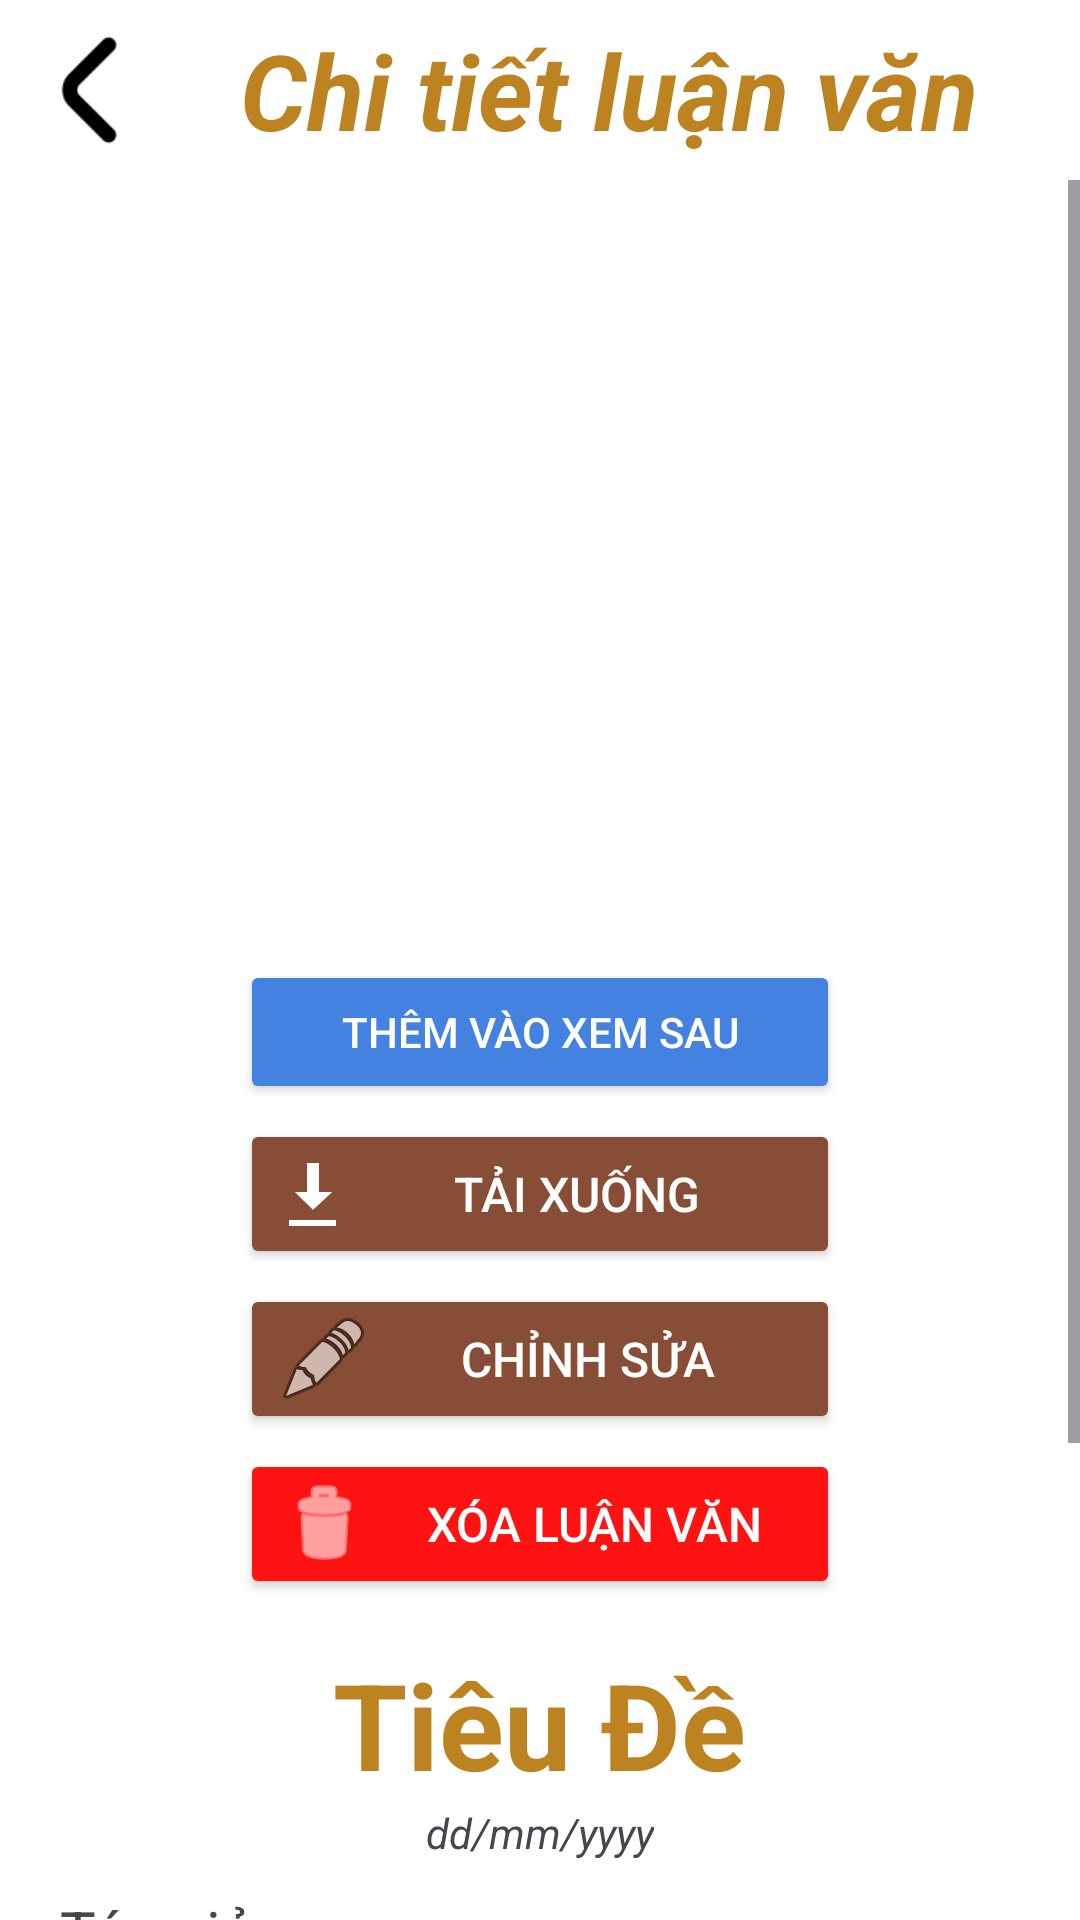

Reconstruct the res/layout file that produces this screen, plus the resources it refers to.
<!-- AndroidManifest.xml: application theme Theme.KMMKitchentManageMent -->
<!-- res/layout/fragment_cacnhom.xml -->
<?xml version="1.0" encoding="utf-8"?>
<androidx.constraintlayout.widget.ConstraintLayout xmlns:android="http://schemas.android.com/apk/res/android"
    xmlns:app="http://schemas.android.com/apk/res-auto"
    xmlns:tools="http://schemas.android.com/tools"
    android:id="@+id/CacNhomview"
    android:layout_width="match_parent"
    android:layout_height="match_parent"
    android:background="#FFFFFF"
    tools:context=".fragmentSub.NhomView">

    <LinearLayout
        android:id="@+id/linearLayout"
        android:layout_width="0dp"
        android:layout_height="wrap_content"
        android:orientation="horizontal"
        app:layout_constraintEnd_toEndOf="parent"
        app:layout_constraintStart_toStartOf="parent"
        app:layout_constraintTop_toTopOf="parent">

        <ImageButton
            android:id="@+id/btnbacklvview"
            android:layout_width="60dp"
            android:layout_height="60dp"
            android:background="@android:color/transparent"
            android:scaleType="fitCenter"
            android:src="@drawable/angle_small_left"
            app:tint="#000000"
            tools:ignore="SpeakableTextPresentCheck" />

        <TextView
            android:id="@+id/txtLVTitle"
            android:layout_width="wrap_content"
            android:layout_height="wrap_content"
            android:layout_gravity="center_vertical"
            android:layout_marginLeft="20dp"
            android:layout_weight="1"
            android:text="Chi tiết luận văn"
            android:textColor="#BD8321"
            android:textSize="35dp"
            android:textStyle="bold|italic" />

    </LinearLayout>

    <ScrollView
        android:layout_width="0dp"
        android:layout_height="0dp"
        app:layout_constraintBottom_toBottomOf="parent"
        app:layout_constraintEnd_toEndOf="parent"
        app:layout_constraintStart_toStartOf="parent"
        app:layout_constraintTop_toBottomOf="@+id/linearLayout">

        <LinearLayout
            android:layout_width="match_parent"
            android:layout_height="wrap_content"
            android:orientation="vertical">

            <ImageView
                android:id="@+id/imageLVview"
                android:layout_width="200dp"
                android:layout_height="250dp"
                android:layout_gravity="center_horizontal"
                android:layout_marginBottom="10dp"
                android:scaleType="fitXY"
                tools:src="@tools:sample/avatars" />

                <LinearLayout
                    android:layout_width="match_parent"
                    android:layout_height="wrap_content"
                    android:layout_marginBottom="10dp"
                    android:orientation="vertical"
                    android:layout_gravity="center"
                    android:gravity="center">


                    <Button
                        android:id="@+id/xemsau"
                        android:layout_width="200dp"
                        android:layout_height="wrap_content"
                        android:layout_marginBottom="5dp"
                        android:backgroundTint="#4382E1"
                        android:drawableTint="#ffffff"
                        android:text="Thêm vào xem sau"
                        android:textColor="#FFFFFF"
                        app:icon="@drawable/bookmark_flase" />

                    <Button
                        android:id="@+id/btnsaveLVview"
                        android:layout_width="200dp"
                        android:layout_height="50dp"
                        android:layout_marginBottom="5dp"
                        android:backgroundTint="#884D36"
                        android:drawableLeft="@android:drawable/stat_sys_download"
                        android:text="Tải xuống"
                        android:textColor="#FFFFFF"
                        android:textSize="16dp"
                        app:icon="@drawable/download" />

                    <Button
                        android:id="@+id/btnSuaLVview"
                        android:layout_width="200dp"
                        android:layout_height="50dp"
                        android:layout_marginBottom="5dp"
                        android:backgroundTint="#884D36"
                        android:drawableLeft="@android:drawable/ic_menu_edit"
                        android:drawablePadding="0dp"
                        android:text="Chỉnh sửa"
                        android:textColor="#FFFFFF"
                        android:textSize="16dp"
                        app:icon="@drawable/pencil" />

                    <Button
                        android:id="@+id/btnDeleteLVview"
                        android:layout_width="200dp"
                        android:layout_height="50dp"
                        android:layout_marginBottom="5dp"
                        android:backgroundTint="#FF1212"
                        android:drawableStart="@android:drawable/ic_menu_delete"
                        android:drawablePadding="4dp"
                        android:drawableTint="#FFFFFF"
                        android:text="Xóa Luận văn"
                        android:textColor="#FFFFFF"
                        android:textSize="16dp"
                        app:icon="@drawable/trash" />
                </LinearLayout>

            <LinearLayout
                android:layout_width="match_parent"
                android:layout_height="match_parent"
                android:orientation="vertical"
                android:paddingLeft="20dp"
                android:paddingRight="20dp">

                <TextView
                    android:id="@+id/textTenLVview"
                    android:layout_width="wrap_content"
                    android:layout_height="wrap_content"
                    android:layout_gravity="center_horizontal"
                    android:layout_marginLeft="20dp"
                    android:layout_marginRight="20dp"
                    android:text="Tiêu Đề"
                    android:textAlignment="center"
                    android:textColor="#BD8321"
                    android:textSize="40dp"
                    android:textStyle="bold" />

                <TextView
                    android:id="@+id/textngayupLVview"
                    android:layout_width="wrap_content"
                    android:layout_height="wrap_content"
                    android:layout_gravity="center_horizontal"
                    android:text="dd/mm/yyyy"
                    android:textStyle="italic" />

                <LinearLayout
                    android:layout_width="match_parent"
                    android:layout_height="match_parent"
                    android:layout_marginTop="10dp"
                    android:orientation="horizontal">

                    <TextView
                        android:id="@+id/textView20"
                        android:layout_width="170dp"
                        android:layout_height="wrap_content"
                        android:layout_weight="1"
                        android:text="Tác giả : "
                        android:textSize="20dp" />

                    <TextView
                        android:id="@+id/texttacgiaLVview"
                        android:layout_width="match_parent"
                        android:layout_height="match_parent"
                        android:layout_weight="1"
                        android:textSize="20dp" />

                </LinearLayout>

                <LinearLayout
                    android:layout_width="match_parent"
                    android:layout_height="match_parent"
                    android:layout_marginTop="10dp"
                    android:orientation="horizontal">

                    <TextView
                        android:id="@+id/textView7"
                        android:layout_width="wrap_content"
                        android:layout_height="wrap_content"
                        android:text="Lĩnh vực :"
                        android:textSize="20dp" />

                    <TextView
                        android:id="@+id/textLinhVucLVview"
                        android:layout_width="wrap_content"
                        android:layout_height="wrap_content"
                        android:layout_weight="1"
                        android:textSize="20dp" />

                </LinearLayout>

                <LinearLayout
                    android:layout_width="match_parent"
                    android:layout_height="match_parent"
                    android:layout_marginTop="10dp"
                    android:orientation="horizontal">

                    <TextView
                        android:id="@+id/textView26"
                        android:layout_width="wrap_content"
                        android:layout_height="wrap_content"
                        android:text="Ngày xuát bản : "
                        android:textSize="20dp" />

                    <TextView
                        android:id="@+id/textngayxbLVview"
                        android:layout_width="wrap_content"
                        android:layout_height="wrap_content"
                        android:layout_weight="1"
                        android:textSize="20dp" />
                </LinearLayout>

                <LinearLayout
                    android:layout_width="match_parent"
                    android:layout_height="match_parent"
                    android:orientation="vertical"
                    android:layout_marginTop="10dp">

                    <TextView
                        android:id="@+id/textView22"
                        android:layout_width="wrap_content"
                        android:layout_height="wrap_content"
                        android:layout_weight="1"
                        android:text="Mô Tả :"
                        android:textSize="20dp" />

                    <TextView
                        android:id="@+id/textmotaLVview"
                        android:layout_width="match_parent"
                        android:layout_height="wrap_content"
                        android:layout_weight="1"
                        android:maxLength="1200"
                        android:textSize="20dp" />
                </LinearLayout>

                <LinearLayout
                    android:layout_marginTop="10dp"
                    android:layout_width="match_parent"
                    android:layout_height="match_parent"
                    android:orientation="vertical">

                    <TextView
                        android:id="@+id/textView24"
                        android:layout_width="wrap_content"
                        android:layout_height="wrap_content"
                        android:text="Trích dẫn :"
                        android:textSize="20dp" />

                    <TextView
                        android:id="@+id/texttrichdanLVview"
                        android:layout_width="match_parent"
                        android:layout_height="wrap_content"
                        android:maxLength="1000"
                        android:textSize="20dp" />
                </LinearLayout>

            </LinearLayout>


        </LinearLayout>
    </ScrollView>

</androidx.constraintlayout.widget.ConstraintLayout>
<!-- resources referenced by this layout -->
<resources>
  <!-- drawable angle_small_left: png bitmap (drawable, 2531 bytes) -->
  <!-- drawable bookmark_flase: png bitmap (drawable, 5847 bytes) -->
  <!-- drawable download: png bitmap (drawable, 2250 bytes) -->
  <!-- drawable pencil: png bitmap (drawable, 1287 bytes) -->
  <!-- drawable trash: png bitmap (drawable, 2994 bytes) -->
  <style name="Theme.KMMKitchentManageMent" parent="Base.Theme.KMMKitchentManageMent" />
  <style name="Base.Theme.KMMKitchentManageMent" parent="Theme.Material3.DayNight.NoActionBar">
          
          
      </style>
</resources>
